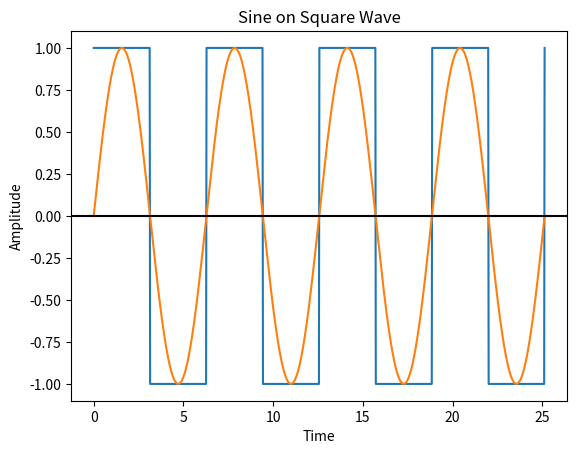

Source code (Python):
from scipy import signal
import matplotlib.pyplot as plt
import numpy as np

t = np.linspace(0,8 * np.pi,1000, endpoint=True)


plt.plot(t, signal.square(t))
plt.plot(t, np.sin(t))

plt.xlabel('Time')
plt.ylabel('Amplitude')
plt.title('Sine on Square Wave')

plt.axhline(y = 0, color = 'k')

plt.savefig('sinOnSquare.png')
plt.show()